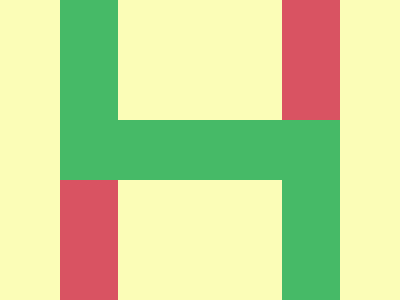

Give the HTML and CSS whose rendering is this image.

<!DOCTYPE html>
<html lang="en">
  <head>
    <meta charset="UTF-8" />
    <meta name="viewport" content="width=device-width, initial-scale=1.0" />
    <title>2025/02/11</title>
    <style>
        body {
    min-height: 100dvh;
    margin: 0;
    background: #FBFDB7;
    display: grid;
    place-items: center;
  }
  main {
    width: 280px;
    height: 300px;
    position: relative;
    
    &::before, &::after {
      content: '';
      position: absolute;
      z-index: 1;
      right: 58px;
      height: 120px;
      width: 164px;
      background: #FBFDB7;
    }
    &::after {
      bottom: 0;
    }
  }
  div:first-of-type {
    &::before, &::after {
      content: '';
      position: absolute;
      box-sizing: border-box;
      height: 150px;
      width: 280px;
      border: 60px solid;
      border-color: #46BA67;
    }
    &::after {
      bottom: 0;
    }
  }
  div:last-of-type {
    &::before, &::after {
      content: '';
      position: absolute;
      height: 120px;
      width: 60px;
      background: #D95362;
    }
    &::before {
      bottom: 0;
    }
    &::after {
      right: 0;
    }
  }
    </style>
  </head>
  <body>
    <main>
      <div></div>
      <div></div>
    </main>
  </body>
</html>
